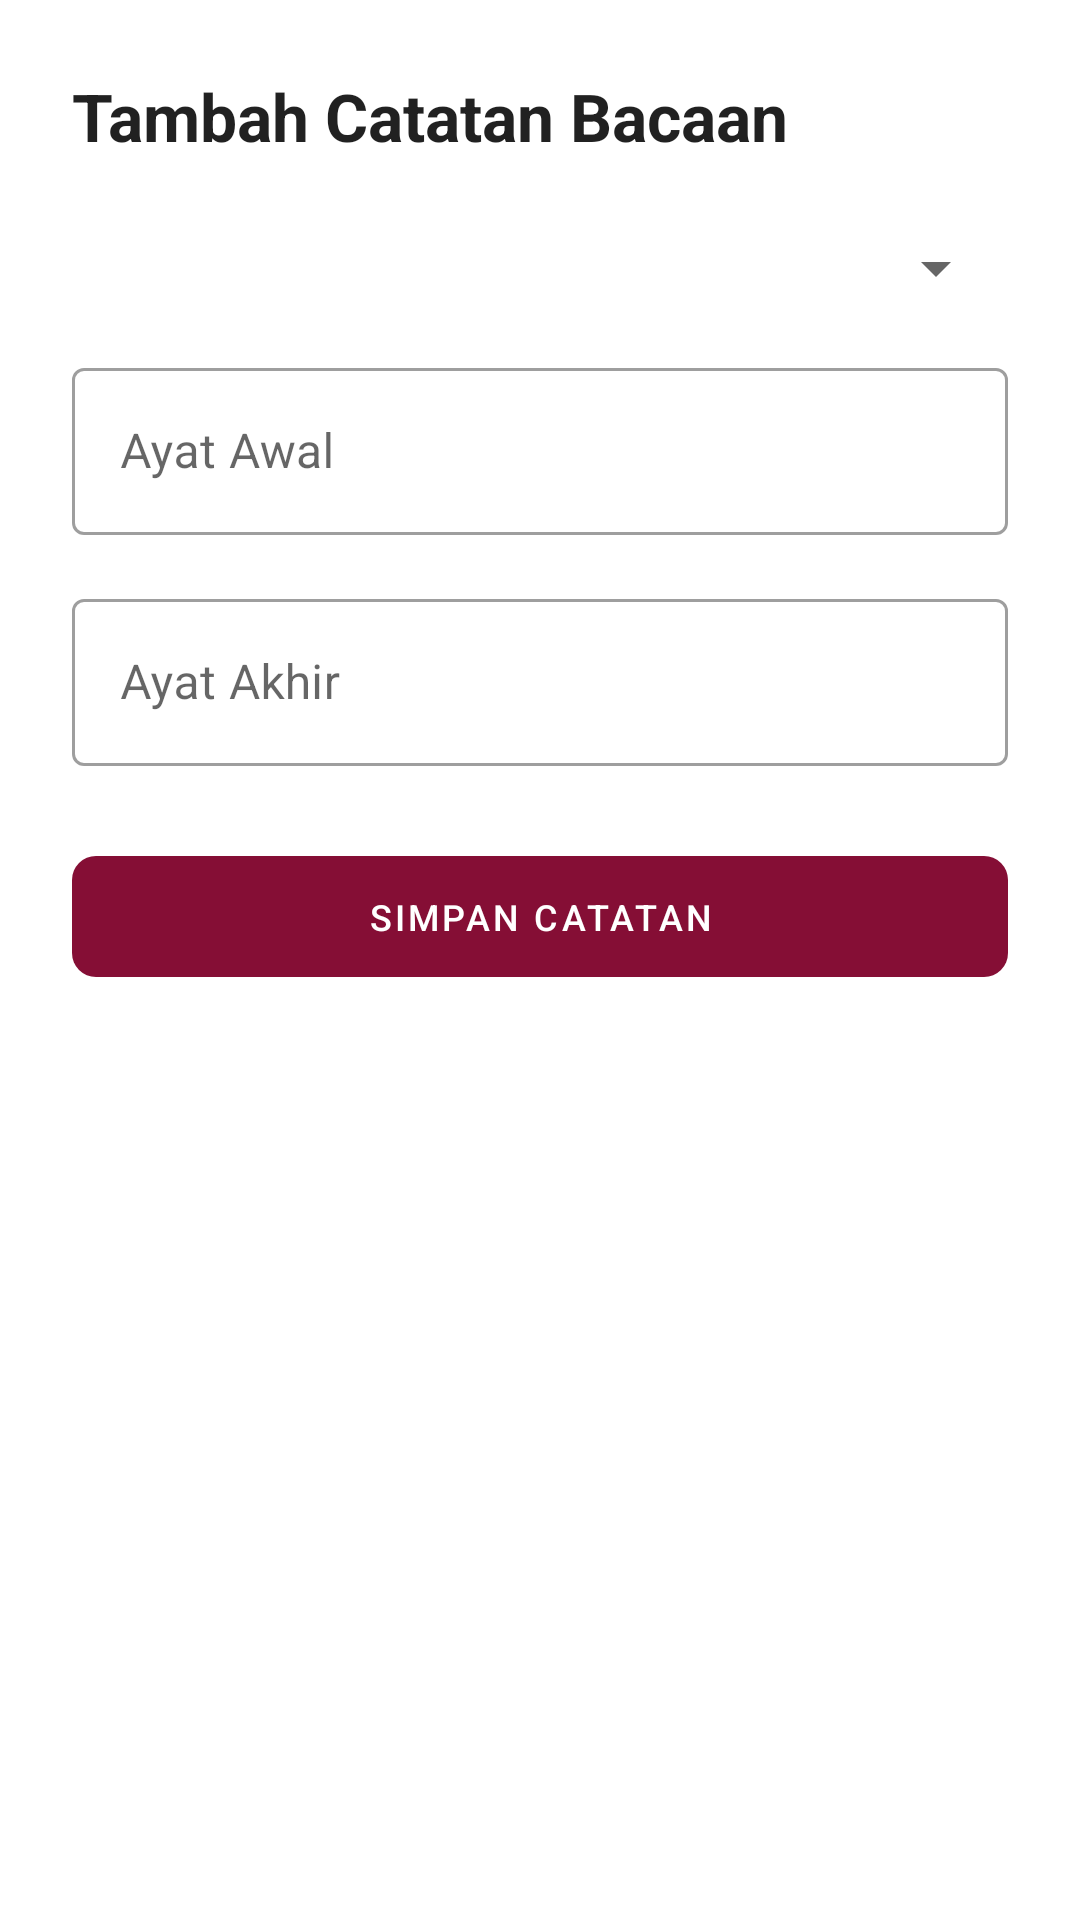

Reconstruct the res/layout file that produces this screen, plus the resources it refers to.
<!-- AndroidManifest.xml: application theme Theme.FinalProject -->
<!-- res/layout/fragment_add_read_log.xml -->
<?xml version="1.0" encoding="utf-8"?>
<ScrollView xmlns:android="http://schemas.android.com/apk/res/android"
    xmlns:app="http://schemas.android.com/apk/res-auto"
    xmlns:tools="http://schemas.android.com/tools"
    android:layout_width="match_parent"
    android:layout_height="match_parent"
    android:fillViewport="true"
    android:background="?android:attr/windowBackground"
    tools:context=".ui.readlog.AddReadLogFragment">

    <LinearLayout
        android:layout_width="match_parent"
        android:layout_height="wrap_content"
        android:orientation="vertical"
        android:padding="24dp">

        <TextView
            android:layout_width="wrap_content"
            android:layout_height="wrap_content"
            android:text="Tambah Catatan Bacaan"
            android:textSize="22sp"
            android:textStyle="bold"
            android:textColor="?android:attr/textColorPrimary"
            android:layout_marginBottom="24dp"/>

        <com.google.android.material.textfield.TextInputLayout
            android:layout_width="match_parent"
            android:layout_height="wrap_content"
            android:layout_marginBottom="16dp"
            android:hint="Pilih Surah">

            <Spinner
                android:id="@+id/spinnerSurah"
                android:layout_width="match_parent"
                android:layout_height="wrap_content"
                android:prompt="@string/select_surah_prompt" />

        </com.google.android.material.textfield.TextInputLayout>

        <com.google.android.material.textfield.TextInputLayout
            android:layout_width="match_parent"
            android:layout_height="wrap_content"
            android:layout_marginBottom="16dp"
            app:hintEnabled="true"
            style="@style/Widget.MaterialComponents.TextInputLayout.OutlinedBox">

            <com.google.android.material.textfield.TextInputEditText
                android:id="@+id/etStartAyah"
                android:layout_width="match_parent"
                android:layout_height="wrap_content"
                android:hint="Ayat Awal"
                android:inputType="number" />
        </com.google.android.material.textfield.TextInputLayout>

        <com.google.android.material.textfield.TextInputLayout
            android:layout_width="match_parent"
            android:layout_height="wrap_content"
            android:layout_marginBottom="24dp"
            app:hintEnabled="true"
            style="@style/Widget.MaterialComponents.TextInputLayout.OutlinedBox">

            <com.google.android.material.textfield.TextInputEditText
                android:id="@+id/etEndAyah"
                android:layout_width="match_parent"
                android:layout_height="wrap_content"
                android:hint="Ayat Akhir"
                android:inputType="number" />
        </com.google.android.material.textfield.TextInputLayout>

        <com.google.android.material.button.MaterialButton
            android:id="@+id/btnSaveLog"
            style="@style/Widget.MaterialComponents.Button.UnelevatedButton"
            android:layout_width="match_parent"
            android:layout_height="wrap_content"
            android:text="Simpan Catatan"
            android:textSize="12sp"
            android:paddingVertical="12dp"
            app:cornerRadius="8dp" />
    </LinearLayout>
</ScrollView>
<!-- resources referenced by this layout -->
<resources>
  <string name="select_surah_prompt">Pilih Surah</string>
  <style name="Theme.FinalProject" parent="Theme.MaterialComponents.DayNight.NoActionBar">
          <item name="colorPrimary">@color/purple_500</item>
          <item name="colorPrimaryVariant">@color/purple_700</item>
          <item name="colorOnPrimary">@color/white</item>
          <item name="colorSecondary">@color/teal_200</item>
          <item name="colorSecondaryVariant">@color/teal_700</item>
          <item name="colorOnSecondary">@color/black</item>
          <item name="android:statusBarColor" tools:targetApi="l">?attr/colorPrimaryVariant</item>
          <item name="android:windowBackground">@color/white</item>
          <item name="android:textColor">@color/black</item>
          <item name="bottomNavigationStyle">@style/Widget.FinalProject.BottomNavigationView</item>
      </style>
  <color name="purple_500">#850E35</color>
  <color name="purple_700">#850E35</color>
  <color name="white">#FFFFFFFF</color>
  <color name="teal_200">#EE6983</color>
  <color name="teal_700">#EE6983</color>
  <color name="black">#FF000000</color>
  <style name="Widget.FinalProject.BottomNavigationView" parent="Widget.MaterialComponents.BottomNavigationView.Colored">
          <item name="backgroundTint">@color/design_default_color_primary</item>
          <item name="itemIconTint">@color/bottom_nav_item_color</item>
          <item name="itemTextColor">@color/bottom_nav_item_color</item>
      </style>
  <color name="design_default_color_primary">#850E35</color>
  <color name="bottom_nav_item_color">
          <item name="android:state_checked">@color/white</item>
          <item android:color="@color/gray_700" />
      </color>
  <color name="gray_700">#FF666666</color>
</resources>
